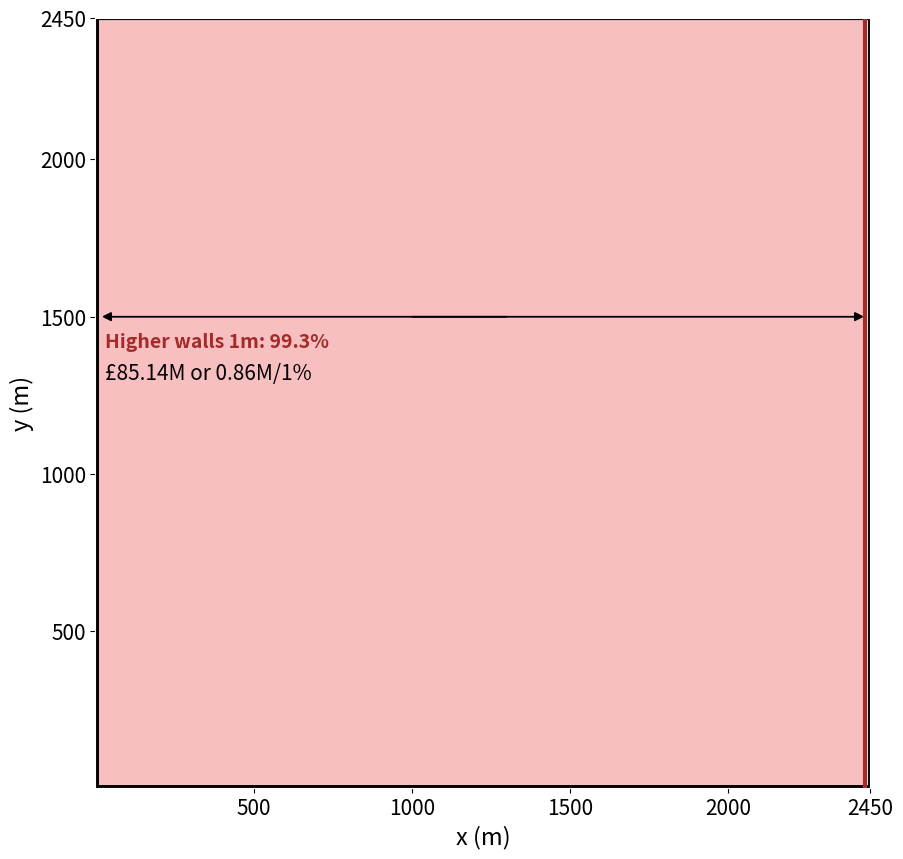

This chart was generated by the following Python code:
import matplotlib.pyplot as plt

plt.rcParams["figure.figsize"] = [10,10]
plt.rcParams['axes.edgecolor']='white'


plt.xlim(0,2450)
plt.ylim(0,2450)

plt.xlabel('x (m)', size=17)
plt.ylabel('y (m)',size=17)




plt.plot([0,2450],[0,0],linewidth=5,color='black')
plt.plot([0,0],[0,2450],linewidth=5,color='black')
plt.plot([2450,2450],[2450,0],linewidth=3,color='black')
plt.plot([0,2450],[2450,2450],linewidth=3,color='black')

plt.plot([2432,2432],[0,2450],linewidth=3,color='brown')
plt.fill_betweenx([0, 2450], 0, 2432, color='lightcoral', alpha=0.5)

plt.text(30,1400,'Higher walls 1m: 99.3%',fontsize=14,color='brown',fontweight='demibold')
plt.text(30,1300,'£85.14M or 0.86M/1%',fontsize=15,color='black')
plt.arrow(1000,1500,1400,0,head_width=25,head_length=25,color='black')
plt.arrow(1300,1500,-1250,0,head_width=25,head_length=25,color='black')

ticksx=[500,1000,1500,2000,2450]
ticksy=[500,1000,1500,2000,2450]
plt.xticks(ticksx)
plt.yticks(ticksy)

plt.tick_params(labelsize=15)
